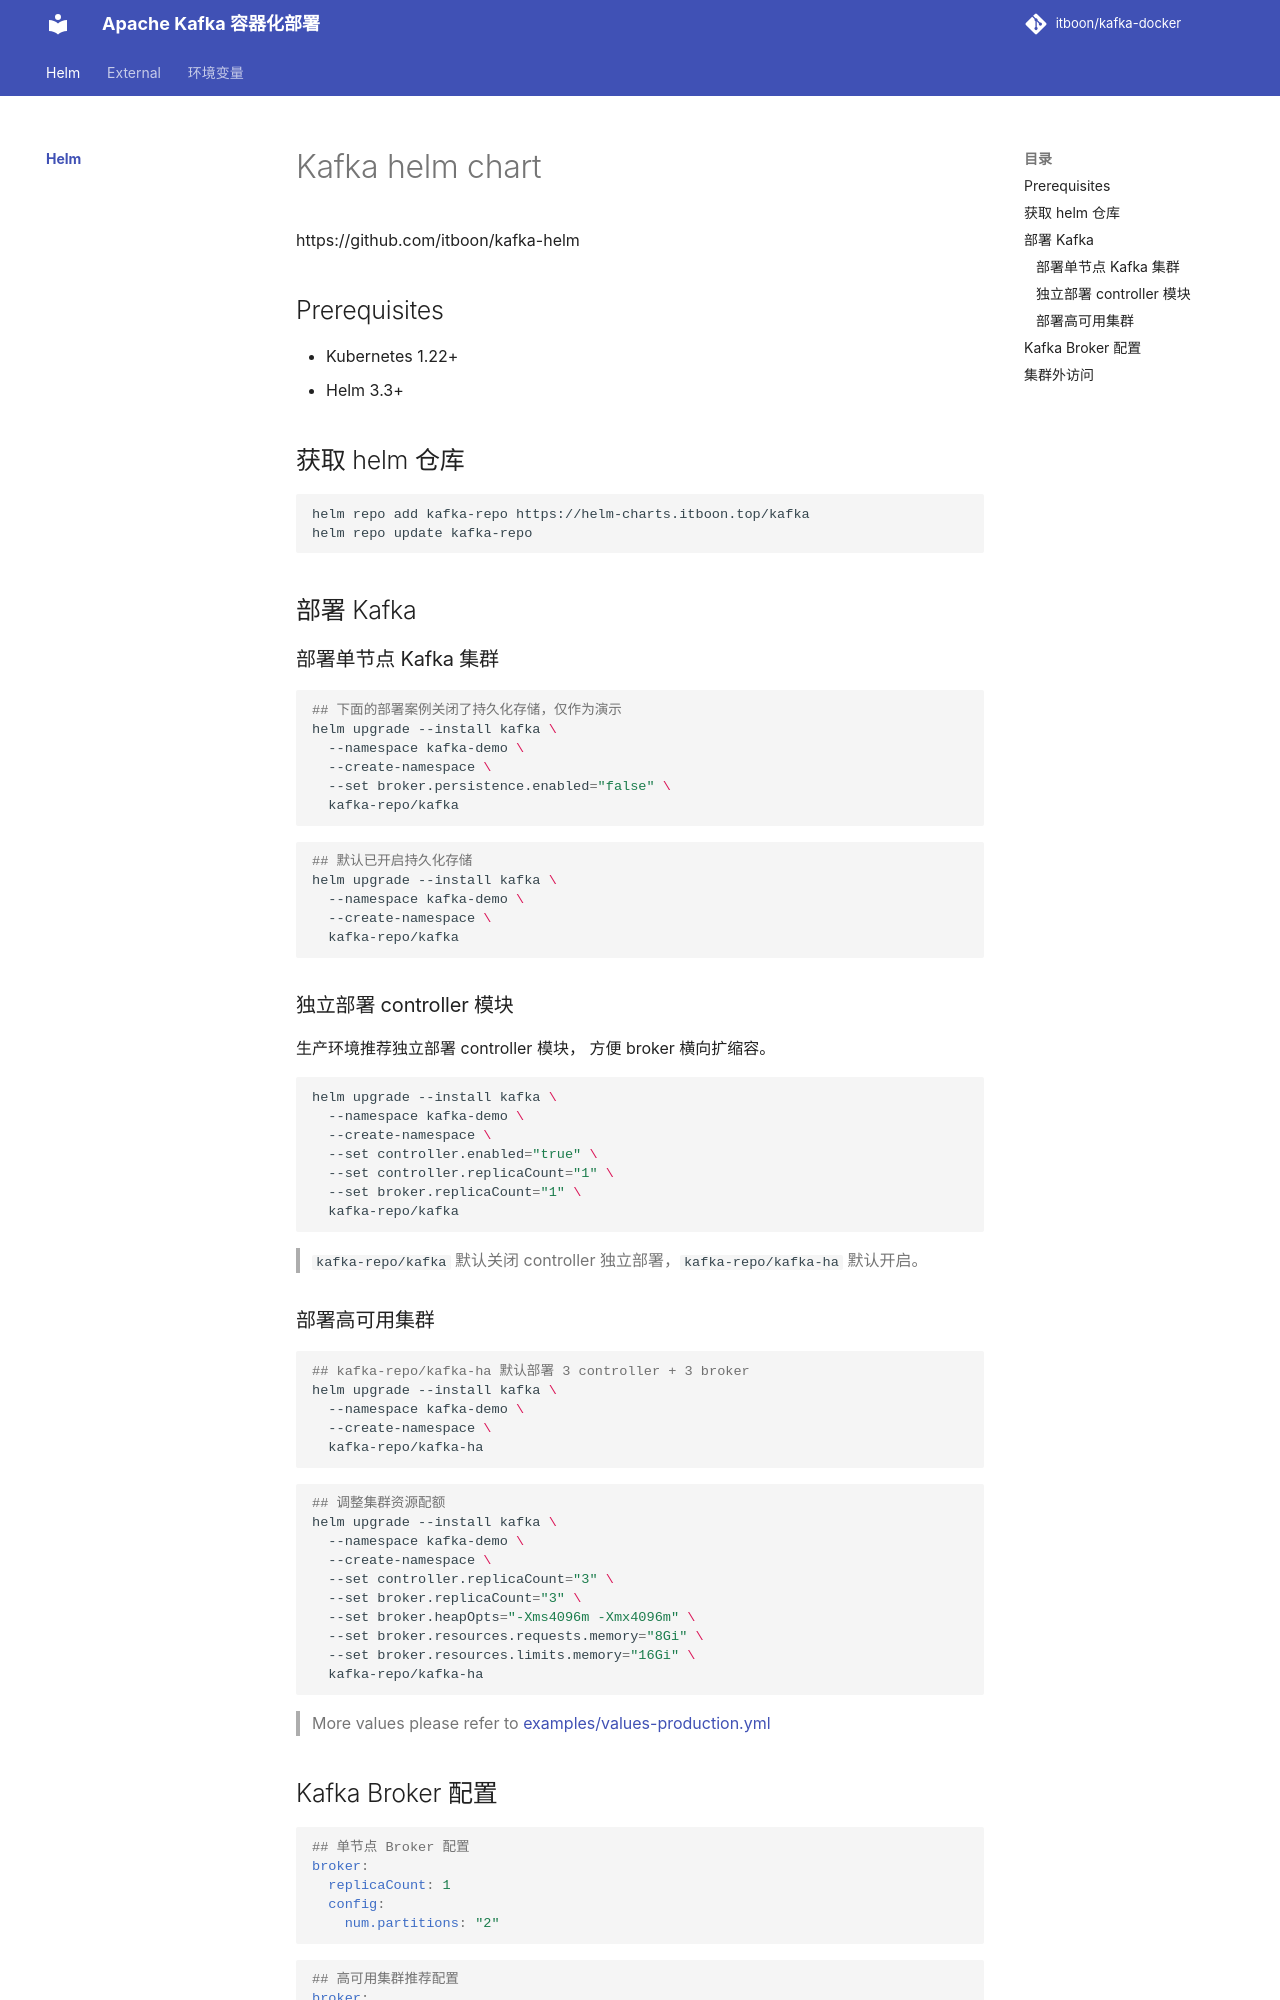

repository: itboon/kafka-helm · page: helm/index.html · generator: mkdocs

# Kafka helm chart

https://github.com/itboon/kafka-helm

## Prerequisites

- Kubernetes 1.22+
- Helm 3.3+

## 获取 helm 仓库

``` shell
helm repo add kafka-repo https://helm-charts.itboon.top/kafka
helm repo update kafka-repo
```

## 部署 Kafka

### 部署单节点 Kafka 集群

``` shell
## 下面的部署案例关闭了持久化存储，仅作为演示
helm upgrade --install kafka \
  --namespace kafka-demo \
  --create-namespace \
  --set broker.persistence.enabled="false" \
  kafka-repo/kafka
```

``` shell
## 默认已开启持久化存储
helm upgrade --install kafka \
  --namespace kafka-demo \
  --create-namespace \
  kafka-repo/kafka
```

### 将 broker 和 controller 分开部署

``` shell
helm upgrade --install kafka \
  --namespace kafka-demo \
  --create-namespace \
  --set broker.combinedMode.enabled="false" \
  --set controller.replicaCount="1" \
  --set broker.replicaCount="1" \
  kafka-repo/kafka
```

> `broker.combinedMode.enabled` 混部模式，即进程同时具有 broker + controller 角色，单节点服务器启动一个 Pod 即可。`kafka-repo/kafka` 默认开启混部，`kafka-repo/kafka-ha` 默认关闭混部。
